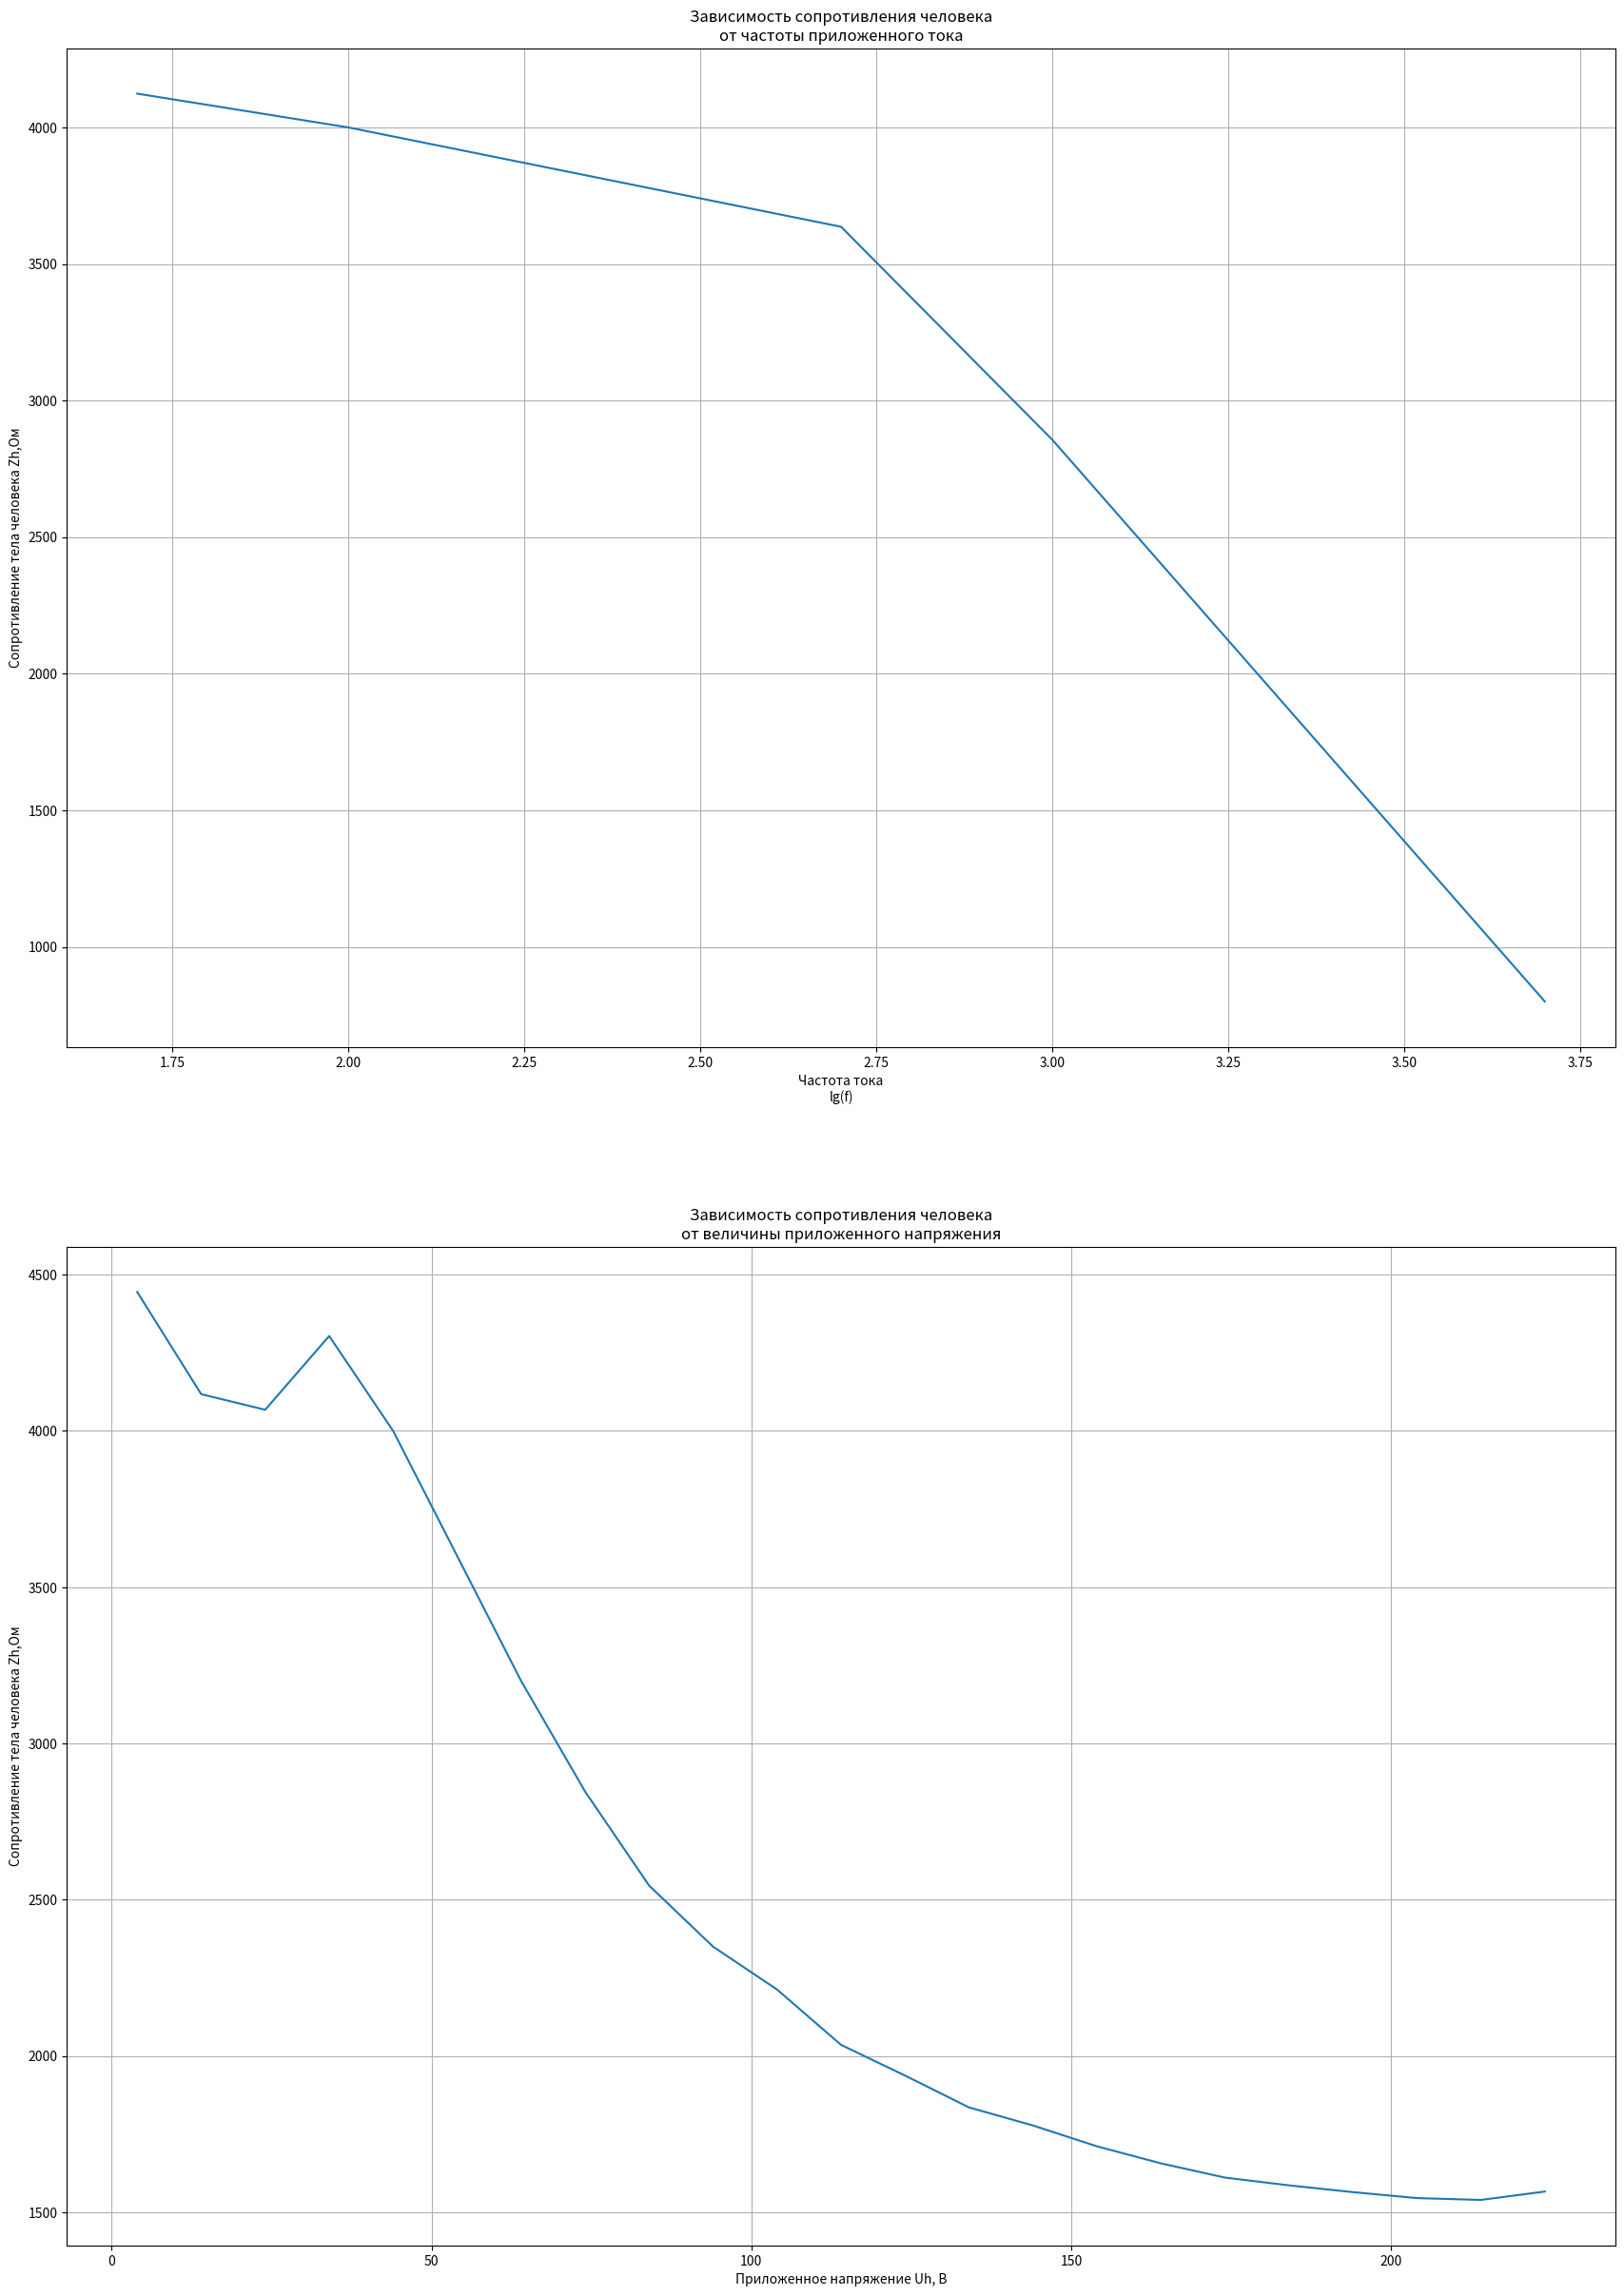

Write Python code to recreate this figure.
#!/usr/bin/env python3
# -*- coding: utf-8 -*-
"""
Created on Sun Nov 10 21:49:19 2024

[redacted]
"""

import pandas as pd
import matplotlib.pyplot as plt
import numpy as np
tabl3=pd.DataFrame()
tabl3["lgf"]=np.array([1.7,2.0,2.7,3.0,3.7])
tabl3["Ih"]=np.array([9.7,10,11,14,50])*0.001
U=40
plt.figure()
tabl3["Zh"]=U/tabl3["Ih"]

plt.figure(figsize=[21, 30])
plt.subplot(2,1,1)
plt.plot(tabl3["lgf"],tabl3["Zh"])
plt.grid(True)
plt.xlabel("Частота тока\nlg(f)")
plt.ylabel("Сопротивление тела человека Zh,Ом")
plt.title("Зависимость сопротивления человека\nот частоты приложенного тока")
tabl4=pd.DataFrame()
tabl4["Uh"]=np.arange(0,230,10)+4
tabl4["Uh"][len(tabl4["Uh"])]=220

plt.subplot(2,1,2)
tabl4["Ih"]=np.array([0.9,3.4,5.9,7.9,11,15,20,26,33,40,47,56,64,73,81,90,99,108,116,124,132,139,143])*0.001
tabl4["Zh"]=tabl4["Uh"]/tabl4["Ih"]
plt.plot(tabl4["Uh"],tabl4["Zh"])
plt.grid(True)
plt.xlabel("Приложенное напряжение Uh, В")
plt.ylabel("Сопротивление тела человека Zh,Ом")
plt.title("Зависимость сопротивления человека\nот величины приложенного напряжения")
plt.savefig("Зависимость сопротивления человека от величины приложенного напряжения")
print(tabl3)
print(tabl4)